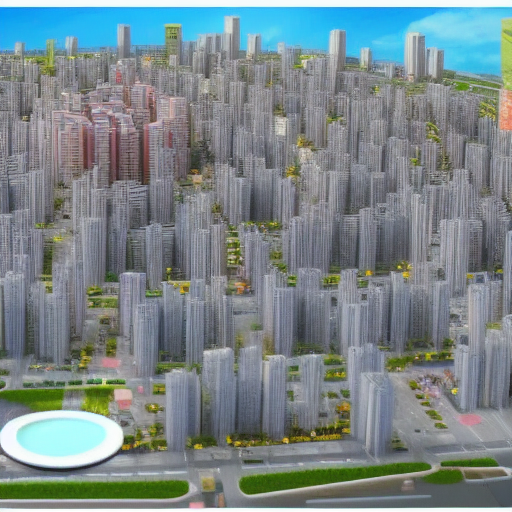
Generation parameters embedded in this image by AUTOMATIC1111 Stable Diffusion web UI or a fork of it (Forge, ...) (PNG 'parameters' text chunk):
megapolis after massive earthquake
Negative prompt: high resolution
Steps: 20, Sampler: Euler a, CFG scale: 7, Seed: 3721298775, Size: 512x512, Model hash: fe4efff1e1, Model: sd-v1-4